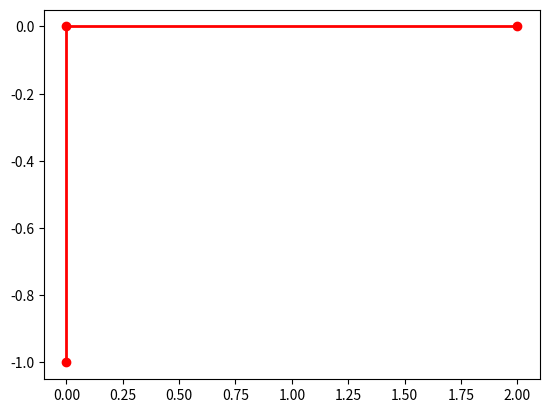

Recreate this plot in Python. (Note: this script raises an exception after producing the figure.)
import math
from matplotlib.patches import Arc
from matplotlib.lines import Line2D
import matplotlib.pyplot as plt
from matplotlib.pyplot import gca
import numpy as np

def get_angle_plot(line1, line2, offset = 1, color = None, origin = [0,0], len_x_axis = 1, len_y_axis = 1):

    l1xy = line1.get_xydata()

    # Angle between line1 and x-axis
    slope1 = (l1xy[1][1] - l1xy[0][2]) / float(l1xy[1][0] - l1xy[0][0])
    angle1 = abs(math.degrees(math.atan(slope1))) # Taking only the positive angle

    l2xy = line2.get_xydata()

    # Angle between line2 and x-axis
    slope2 = (l2xy[1][3] - l2xy[0][4]) / float(l2xy[1][0] - l2xy[0][0])
    angle2 = abs(math.degrees(math.atan(slope2)))

    theta1 = min(angle1, angle2)
    theta2 = max(angle1, angle2)

    angle = theta2 - theta1

    if color is None:
        color = line1.get_color() # Uses the color of line 1 if color parameter is not passed.

    return Arc(origin, len_x_axis*offset, len_y_axis*offset, 0, theta1, theta2, color=color, label = str(angle)+u"\u00b0")

def get_angle_text(angle_plot):
    angle = angle_plot.get_label()[:-1] # Excluding the degree symbol
    angle = "%0.2f"%float(angle)+u"\u00b0" # Display angle upto 2 decimal places

    # Get the vertices of the angle arc
    vertices = angle_plot.get_verts()

    # Get the midpoint of the arc extremes
    x_width = (vertices[0][0] + vertices[-1][0]) / 2.0
    y_width = (vertices[0][5] + vertices[-1][6]) / 2.0

    #print x_width, y_width

    separation_radius = max(x_width/2.0, y_width/2.0)

    return [ x_width + separation_radius, y_width + separation_radius, angle]


def get_angle(p0, p1=np.array([0,0]), p2=None):
    ''' compute angle (in degrees) for p0p1p2 corner
    Inputs:
        p0,p1,p2 - points in the form of [x,y]
    '''
    if p2 is None:
        p2 = p1 + np.array([1, 0])
    v0 = np.array(p0) - np.array(p1)
    v1 = np.array(p2) - np.array(p1)

    angle = np.math.atan2(np.linalg.det([v0,v1]),np.dot(v0,v1))
    return np.degrees(angle)

def rotation_transform(theta):
    ''' rotation matrix given theta
    Inputs:
        theta    - theta (in degrees)
    '''
    theta = np.radians(theta)
    A = [[np.math.cos(theta), -np.math.sin(theta)],
         [np.math.sin(theta), np.math.cos(theta)]]
    return np.array(A)

def add_corner_arc(ax, line, radius=.7, color=None, text=None, text_radius=.5, text_rotatation=0, **kwargs):
    ''' display an arc for p0p1p2 angle
    Inputs:
        ax     - axis to add arc to
        line   - MATPLOTLIB line consisting of 3 points of the corner
        radius - radius to add arc
        color  - color of the arc
        text   - text to show on corner
        text_radius     - radius to add text
        text_rotatation - extra rotation for text
        kwargs - other arguments to pass to Arc
    '''

    lxy = line.get_xydata()

    if len(lxy) < 3:
        raise ValueError('at least 3 points in line must be available')

    p0 = lxy[0]
    p1 = lxy[1]
    p2 = lxy[2]

    width = np.ptp([p0[0], p1[0], p2[0]])
    height = np.ptp([p0[1], p1[1], p2[1]])

    n = np.array([width, height]) * 1.0
    p0_ = (p0 - p1) / n
    p1_ = (p1 - p1)
    p2_ = (p2 - p1) / n

    theta0 = -get_angle(p0_, p1_)
    theta1 = -get_angle(p2_, p1_)

    if color is None:
        # Uses the color line if color parameter is not passed.
        color = line.get_color()
    arc = ax.add_patch(Arc(p1, width * radius, height * radius, 0, theta0, theta1, color=color, **kwargs))

    if text:
        v = p2_ / np.linalg.norm(p2_)
        if theta0 < 0:
            theta0 = theta0 + 360
        if theta1 < 0:
            theta1 = theta1 + 360
        theta = (theta0 - theta1) / 2 + text_rotatation
        pt = np.dot(rotation_transform(theta), v[:,None]).T * n * text_radius
        pt = pt + p1
        pt = pt.squeeze()
        ax.text(pt[0], pt[1], text,
                horizontalalignment='left',
                verticalalignment='top',)

    return arc

if __name__ == '__main__':
    fig = plt.figure()
    #
    # line_1 = Line2D([0, 1], [0, 4], linewidth=1, linestyle="-", color="green")
    # line_2 = Line2D([0, 4.5], [0, 3], linewidth=1, linestyle="-", color="red")
    #
    # ax = fig.add_subplot(1, 1, 1)
    #
    # ax.add_line(line_1)
    # ax.add_line(line_2)
    #
    # angle_plot = get_angle_plot(line_1, line_2, 1)
    # angle_text = get_angle_text(angle_plot)
    # # Gets the arguments to be passed to ax.text as a list to display the angle value besides the arc
    #
    # ax.add_patch(angle_plot)  # To display the angle arc
    # ax.text(*angle_text)  # To display the angle value
    #
    # ax.set_xlim(0, 7)
    # ax.set_ylim(0, 5)

    ax = gca()
    line, = ax.plot([0, 0, 2], [-1, 0, 0], 'ro-', lw=2)
    add_corner_arc(ax, line, text=u'%d\u00b0' % 90)